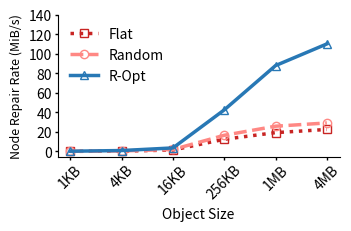
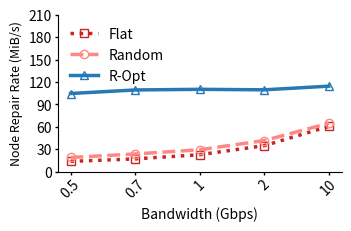
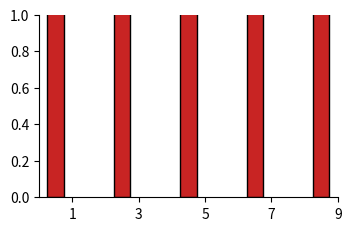

These charts were generated, in order, by the following Python code: (Note: this script raises an exception after producing the figures.)
import matplotlib.pyplot as plt
import numpy as np


def mult_list(y1, n, k):
    y2 = []
    for item in y1:
        y2.append((item * k) / n)
    return y2


def time_to_MiBs(y1, size_MB, k):
    true_size = size_MB / k
    y2 = []
    for item in y1:
        y2.append((true_size * 64) / item)
    return y2


# def draw(x,y1,y2,y3,xlabel,ylabel,yticks,name):
#     fig,ax=plt.subplots(figsize=(1.7*2,1.3*2), dpi=300,constrained_layout=True)
#     #设置自变量的范围和个数

#     #画图
#     ax.plot(x,y1, label='Flat', linestyle=':', marker='s',  markersize='3.2',markerfacecolor="none",color="#C82423")
#     ax.plot(x,y2, label='Random', linestyle='--', marker='o', markersize='3',markerfacecolor="none",color="#FF8884")
#     ax.plot(x,y3, label='R-Opt', linestyle='-', marker='^', markersize='3',markerfacecolor="none",color="#2878B5")
#     #设置坐标轴
#     #ax.set_xlim(0, 9.5)
#     #ax.set_ylim(0, 1.4)
#     ax.set_yticks(yticks)
#     ax.set_xlabel(xlabel, fontsize=5,labelpad = 2)
#     ax.set_ylabel(ylabel, fontsize=5,labelpad = 2)
#     #设置刻度
#     ax.tick_params(axis='x', labelsize=5,rotation=45,pad=1,which='major',width=0.5,length=1)
#     ax.tick_params(axis='y', labelsize=5,pad = 1,which='major',width=0.5,length=1)
#     #显示网格
#     #ax.grid(True, linestyle='-.')
#     #ax.yaxis.grid(True, linestyle='-.')
#     #添加图例
#     legend = ax.legend(loc='best',frameon=False,fontsize = 4)


#     plt.show()
#     fig.savefig(name)
def draw(x, y1, y2, y3, xlabel, ylabel, yticks, name):
    fig, ax = plt.subplots(figsize=(1.7 * 2, 1.1 * 2), dpi=300, constrained_layout=True)
    #设置自变量的范围和个数
    plt.figure(dpi=300,figsize=(24,8))
    ax.spines['right'].set_visible(False)
    ax.spines['top'].set_visible(False)
    #画图
    #009db2 - 024b51 - 0780cf
    #  #C82423   #FF8884  #2878B5
    ax.plot(x, y1, label='Flat', linestyle=':', marker='s', markersize='6.4', markerfacecolor="none", color="#C82423", linewidth=2.5)
    ax.plot(x, y2, label='Random', linestyle='--', marker='o', markersize='6', markerfacecolor="none", color="#FF8884", linewidth=2.5)
    ax.plot(x, y3, label='R-Opt', linestyle='-', marker='^', markersize='6', markerfacecolor="none", color="#2878B5", linewidth=2.5)
    #设置坐标轴
    #ax.set_xlim(0, 9.5)
    #ax.set_ylim(0, 1.4)
    ax.set_yticks(yticks)
    ax.set_xlabel(xlabel, fontsize=10, labelpad=4)
    ax.set_ylabel(ylabel, fontsize=9, labelpad=4)
    #设置刻度
    ax.tick_params(axis='x', labelsize=10, rotation=45, pad=2, which='major', width=1, length=2)
    ax.tick_params(axis='y', labelsize=10, pad=2, which='major', width=1, length=2)
    #显示网格
    #ax.grid(True, linestyle='-.')
    #ax.yaxis.grid(True, linestyle='-.')
    #添加图例
    legend = ax.legend(loc='best', frameon=False, fontsize=10)

    plt.show()
    fig.savefig(name)


# def draw_bar(x,y1,y2,y3,xlabel,ylabel,yticks,name,yerr1,yerr2,yerr3):
#     fig,ax=plt.subplots(figsize=(1.7,1.1), dpi=300,constrained_layout=True)
#     #设置自变量的范围和个数
#     index = np.array([1,3,5])#np.arange(1,len(x)+1,0.7)
#     print(index)
#     bar_width = 1
#     #画图
#     ax.set_xticks(index)
#     error_attri={"elinewidth":1,"ecolor":"black","capsize":1.5}
#     ax.bar(index-bar_width/2,y1,bar_width/2, label='Flat',yerr=yerr1,error_kw=error_attri,color="#C82423",edgecolor="black")
#     ax.bar(index,y2, bar_width/2,label='Random',yerr=yerr2,error_kw=error_attri,color="#FF8884",edgecolor="black")
#     ax.bar(index+bar_width/2,y3,bar_width/2, label='R-Opt',yerr=yerr3,error_kw=error_attri,color="#2878B5",edgecolor="black")
#     #设置坐标轴
#     #ax.set_xlim(0, 9.5)
#     #ax.set_ylim(0, 1.4)
#     ax.set_yticks(yticks)
#     ax.set_xticklabels(x)
#     ax.set_xlabel(xlabel, fontsize=5,labelpad=2)
#     ax.set_ylabel(ylabel, fontsize=5,labelpad=2)
#     #设置刻度
#     ax.tick_params(axis='x', labelsize=5,pad=1,which='major',width=0.5,length=1)
#     ax.tick_params(axis='y', labelsize=5,pad = 1,which='major',width=0.5,length=1)
#     #显示网格
#     #ax.grid(True, linestyle='-.')
#     #ax.yaxis.grid(True, linestyle='-.')
#     #添加图例
#     legend = ax.legend(loc='best',frameon=False,fontsize = 4)

#     plt.show()
#     fig.savefig(name)


def draw_bar(x, y1, y2, y3, xlabel, ylabel, yticks, name, yerr1, yerr2, yerr3):
    fig, ax = plt.subplots(figsize=(1.7 * 2, 1.1 * 2), dpi=300, constrained_layout=True)
    ax.spines['right'].set_visible(False)
    ax.spines['top'].set_visible(False)
    #设置自变量的范围和个数
    index = np.array([1, 3, 5, 7, 9])  #np.arange(1,len(x)+1,0.7)
    print(index)
    bar_width = 1
    #画图
    ax.set_xticks(index)
    #009db2 - 024b51 - 0780cf
    #  #C82423   #FF8884  #2878B5
    error_attri = {"elinewidth": 1, "ecolor": "black", "capsize": 1.5}
    ax.bar(index - bar_width / 2, y1, bar_width / 2, label='Flat', yerr=yerr1, error_kw=error_attri, color="#C82423", edgecolor="black")
    ax.bar(index, y2, bar_width / 2, label='Random', yerr=yerr2, error_kw=error_attri, color="#FF8884", edgecolor="black")
    ax.bar(index + bar_width / 2, y3, bar_width / 2, label='R-Opt', yerr=yerr3, error_kw=error_attri, color="#2878B5", edgecolor="black")
    #设置坐标轴
    #ax.set_xlim(0, 9.5)
    #ax.set_ylim(0, 1.4)
    ax.set_yticks(yticks)
    ax.set_xticklabels(x)
    ax.set_xlabel(xlabel, fontsize=10, labelpad=4)
    ax.set_ylabel(ylabel, fontsize=8, labelpad=4)
    #设置刻度
    ax.tick_params(rotation=45, axis='x', labelsize=10, pad=1, which='major', width=1, length=1.5)
    ax.tick_params(axis='y', labelsize=10, pad=1, which='major', width=1, length=1.5)
    #显示网格
    #ax.grid(True, linestyle='-.')
    #ax.yaxis.grid(True, linestyle='-.')
    #添加图例
    legend = ax.legend(loc='best', frameon=False, fontsize=9)

    plt.show()
    fig.savefig(name)


def draw_DRC_diff_bandwidth():
    x = ["0.5", "0.7", "1", "2", "10"]
    y1 = [11013, 20481, 29778, 39364, 48503]
    y1.reverse()
    y2 = [8573, 11450, 14221, 17993, 22906]
    y2.reverse()
    y3 = [6103, 6826, 6873, 6912, 7051]
    y3.reverse()
    #assert y1.shape[0]==y2.shape[0], '两个因变量个数不相等！'
    xlabel = 'Bandwidth (Gbps)'
    ylabel = 'Degraded Read Time (us)'
    name = 'DRC_diff_bandwidth_4M.pdf'
    yticks = [0, 10000, 20000, 30000, 40000, 50000]
    for i in range(len(x)):
        print(x[i])
        print("Flat", (y1[i] - y3[i]) / y1[i])
        print("Random", (y2[i] - y3[i]) / y2[i])
    draw(x, y1, y2, y3, xlabel, ylabel, yticks, name)


def draw_1block_NRC_diff_bandwidth():
    x = ["0.5", "0.7", "1", "2", "10"]
    y1 = [22151, 40813, 65818, 78728, 98651]
    y1.reverse()
    y2 = [22002, 35643, 51718, 64026, 77904]
    y2.reverse()
    y3 = [12877, 13338, 12278, 13906, 14318]
    y3.reverse()
    #assert y1.shape[0]==y2.shape[0], '两个因变量个数不相等！'
    xlabel = 'Bandwidth (Gbps)'
    ylabel = 'Node Repair Cost (us)'
    name = 'NRC_diff_bandwidth.pdf'
    yticks = [20000, 40000, 60000, 80000, 100000]
    for i in range(len(x)):
        print(x[i])
        print("Flat", (y1[i] - y3[i]) / y1[i])
        print("Random", (y2[i] - y3[i]) / y2[i])
    draw(x, y1, y2, y3, xlabel, ylabel, yticks, name)


def draw_64blocks_NRC_diff_bandwidth_1M():
    x = ["0.5", "0.7", "1", "2", "10"]
    y1 = [0.575073, 0.789185, 1.105053, 1.385028, 1.689053]
    y1.reverse()
    y2 = [0.504670, 0.673898, 0.824261, 1.183238, 1.419028]
    y2.reverse()
    y3 = [0.244530, 0.243649, 0.242420, 0.247230, 0.252838]
    y3.reverse()
    y1 = mult_list(y1, 12, 6)
    y2 = mult_list(y2, 12, 6)
    y3 = mult_list(y3, 12, 6)
    y1 = time_to_MiBs(y1, 1, 6)
    y2 = time_to_MiBs(y2, 1, 6)
    y3 = time_to_MiBs(y3, 1, 6)
    #assert y1.shape[0]==y2.shape[0], '两个因变量个数不相等！'
    xlabel = 'Bandwidth (Gbps)'
    ylabel = 'Node Repair Rate (MiB/s)'  #Node Repair Cost (s)'
    name = 'NRC_diff_bandwidth_1M.pdf'
    #yticks = [0.2,0.4,0.6,0.8,1]
    yticks = [0, 30, 60, 90, 120, 150, 180]
    for i in range(len(x)):
        print(x[i])
        print("Flat", y3[i] / y1[i])
        print("Random", y3[i] / y2[i])
    draw(x, y1, y2, y3, xlabel, ylabel, yticks, name)


def draw_64blocks_NRC_diff_bandwidth_4M():
    x = ["0.5", "0.7", "1", "2", "10"]
    y1 = [1.411070, 2.462203, 3.784595, 5.032706, 6.265415]
    y1.reverse()
    #y2 = [1.319308,2.243632,2.920577,4.244291,5.194672]
    y2 = [1.319308, 2.056638, 2.920577, 3.624811, 4.530040]
    y2.reverse()
    y3 = [0.745904, 0.779247, 0.774496, 0.780601, 0.816040]
    y3.reverse()
    #assert y1.shape[0]==y2.shape[0], '两个因变量个数不相等！'
    y1 = mult_list(y1, 12, 6)
    y2 = mult_list(y2, 12, 6)
    y3 = mult_list(y3, 12, 6)
    y1 = time_to_MiBs(y1, 4, 6)
    y2 = time_to_MiBs(y2, 4, 6)
    y3 = time_to_MiBs(y3, 4, 6)
    xlabel = 'Bandwidth (Gbps)'
    ylabel = 'Node Repair Rate (MiB/s)'  #Node Repair Cost (s)'
    name = 'NRC_diff_bandwidth_4M.pdf'
    yticks = [0, 30, 60, 90, 120, 150, 180, 210]
    for i in range(len(x)):
        print(x[i])
        print("Flat", y3[i] / y1[i])
        print("Random", y3[i] / y2[i])
    draw(x, y1, y2, y3, xlabel, ylabel, yticks, name)


def draw_DRC_diff_Parameter_1MB():
    x = ["(8,3,3)", "(12,6,3)", "(15,10,5)", "(18,12,5)", "(24,15,5)"]
    y1 = [11795, 8657, 8437, 8085, 7249]
    y2 = [7263, 4721, 4644, 5447, 3892]
    y3 = [3274, 2193, 3134, 3171, 1211]
    #assert y1.shape[0]==y2.shape[0], '两个因变量个数不相等！'
    xlabel = 'Coding Parameter'
    ylabel = 'Degraded Read Time (us)'
    name = 'DRC_diff_Parameter_1MB.pdf'
    yticks = [0, 2500, 5000, 7500, 10000, 12500, 15000, 17500]
    yerr1 = [[12094-11795,8840-8657,8725-8437,8403-8085,7504-7249],\
            [11795-11073,8657-8475,8437-8149,8085-7933,7249-7101]]
    yerr2 = [[7593-7263,4778-4721,4794-4644,5807-5447,3967-3892],\
            [7263-7009,4721-4674,4644-4268,5447-5123,3892-3793 ]]
    yerr3 = [[3394-3274,2295-2193,3319-3134,3234-3171,1302-1211],\
            [3274-3001,2193-2061,3134-2902,3171-3095,1211-1194]]
    sum1 = 0
    sum2 = 0
    sum3 = 0
    for i in range(len(x)):
        print(x[i])
        print("Flat", (y1[i] - y3[i]) / y1[i])
        print("Random", (y2[i] - y3[i]) / y2[i])
    draw_bar(x, y1, y2, y3, xlabel, ylabel, yticks, name, yerr1, yerr2, yerr3)


def draw_1block_NRC_diff_Parameter_1MB():
    x = ["(8,3,3)", "(12,6,3)", "(15,10,5)", "(18,12,5)", "(24,15,5)"]
    y1 = [23353, 17467, 11740]
    y2 = [16054, 14865, 6603]
    y3 = [5779, 4686, 4403]
    y1[0], y1[1], y1[2], y1[3], y1[4] = (y1[0] * 3) / 8, (y1[1] * 6) / 12, (y1[2] * 10) / 15, (y1[3] * 12) / 18, (y1[4] * 15) / 24
    y2[0], y2[1], y2[2], y2[3], y2[4] = (y2[0] * 3) / 8, (y2[1] * 6) / 12, (y2[2] * 10) / 15, (y2[3] * 12) / 18, (y2[4] * 15) / 24
    y3[0], y3[1], y3[2], y3[3], y3[4] = (y3[0] * 3) / 8, (y3[1] * 6) / 12, (y3[2] * 10) / 15, (y3[3] * 12) / 18, (y3[4] * 15) / 24
    #assert y1.shape[0]==y2.shape[0], '两个因变量个数不相等！'
    xlabel = 'Coding Parameter'
    ylabel = 'Node Repair Cost (us)'
    name = 'NRC_diff_Parameter_1MB.pdf'
    yticks = [5000, 10000, 15000, 20000, 25000]
    yerr1 = [[23353-22769,17467-16655,11740-10269],\
            [25059-23353,19004-17467,12789-11740]]
    yerr2 = [[16054-15171,14865-13881,6603-6419],\
            [18109-16054,16623-14865,6753-6603]]
    yerr3 = [[5779-5219,4686-4177,4403-4089],\
            [6004-5779,6150-4686,4683-4403]]
    for i in range(len(x)):
        print(x[i])
        print("Flat", (y1[i] - y3[i]) / y1[i])
        print("Random", (y2[i] - y3[i]) / y2[i])

    draw_bar(x, y1, y2, y3, xlabel, ylabel, yticks, name, yerr1, yerr2, yerr3)


def draw_64blocks_NRC_diff_Parameter_1MB():
    x = ["(8,3,3)", "(12,6,3)", "(15,10,5)", "(18,12,5)", "(24,15,5)"]
    y1 = [1.530155, 1.105053, 0.805892, 0.788984, 0.751027]
    y2 = [0.966644, 0.824261, 0.460064, 0.510249, 0.339853]
    y3 = [0.341029, 0.242420, 0.337872, 0.327082, 0.126371]
    y1[0], y1[1], y1[2], y1[3], y1[4] = (y1[0] * 3) / 8, (y1[1] * 6) / 12, (y1[2] * 10) / 15, (y1[3] * 12) / 18, (y1[4] * 15) / 24
    y2[0], y2[1], y2[2], y2[3], y2[4] = (y2[0] * 3) / 8, (y2[1] * 6) / 12, (y2[2] * 10) / 15, (y2[3] * 12) / 18, (y2[4] * 15) / 24
    y3[0], y3[1], y3[2], y3[3], y3[4] = (y3[0] * 3) / 8, (y3[1] * 6) / 12, (y3[2] * 10) / 15, (y3[3] * 12) / 18, (y3[4] * 15) / 24
    print(y1, y2, y3)
    y1[0], y1[1], y1[2], y1[3], y1[4] = (1 * 64) / (y1[0] * 3), (1 * 64) / (y1[1] * 6), (1 * 64) / (y1[2] * 10), (1 * 64) / (y1[3] * 12), (1 * 64) / (y1[4] * 15)
    y2[0], y2[1], y2[2], y2[3], y2[4] = (1 * 64) / (y2[0] * 3), (1 * 64) / (y2[1] * 6), (1 * 64) / (y2[2] * 10), (1 * 64) / (y2[3] * 12), (1 * 64) / (y2[4] * 15)
    y3[0], y3[1], y3[2], y3[3], y3[4] = (1 * 64) / (y3[0] * 3), (1 * 64) / (y3[1] * 6), (1 * 64) / (y3[2] * 10), (1 * 64) / (y3[3] * 12), (1 * 64) / (y3[4] * 15)
    #assert y1.shape[0]==y2.shape[0], '两个因变量个数不相等！'
    xlabel = 'Coding Parameter'
    ylabel = 'Node Repair Rate (MiB/s)'  #Node Repair Cost (s)'
    name = 'NRC_diff_Parameter_1MB.pdf'
    print(y1, y2, y3)
    yticks = [0, 40, 80, 120, 160, 200, 240]

    yerr1 = [[(1*64*8)/(1.530155*3*3)-(1*64*8)/(1.515182*3*3), (1*64*12)/(1.105053*6*6)-(1*64*12)/(1.100065*6*6), (1*64*15)/(0.805892*10*10)-(1*64*15)/(0.800367*10*10),  (1*18*64)/(0.788984*12*12)-(1*18*64)/(0.78082*12*12), (1*24*64)/(0.751027*15*15)-(1*24*64)/(0.735515*15*15)],\
            [(1*64*8)/(1.541491*3*3)-(1*64*8)/(1.530155*3*3), (1*64*12)/(1.129550*6*6)-(1*64*12)/(1.105053*6*6), (1*64*15)/(0.807234*10*10)-(1*64*15)/(0.805892*10*10),   (1*18*64)/(0.795515*12*12)-(1*18*64)/(0.788984*12*12), (1*24*64)/(0.761056*15*15)-(1*24*64)/(0.751027*15*15)]]
    yerr2 = [[(1*64*8)/(0.966644*3*3)-(1*64*8)/(0.947678*3*3), (1*64*12)/(0.824261*6*6)-(1*64*12)/(0.792793*6*6), (1*64*15)/(0.460064*10*10)-(1*64*15)/(0.454640*10*10),  (1*18*64)/(0.510249*12*12)-(1*18*64)/(0.507032*12*12), (1*24*64)/(0.339853*15*15)-(1*24*64)/(0.329260*15*15)],\
        [(1*64*8)/(0.999919*3*3)-(1*64*8)/(0.966644*3*3), (1*64*12)/(0.844320*6*6)-(1*64*12)/(0.824261*6*6), (1*64*15)/(0.487717*10*10)-(1*64*15)/(0.470064*10*10),       (1*18*64)/(0.513133*12*12)-(1*18*64)/(0.510249*12*12), (1*24*64)/(0.348884*15*15)-(1*24*64)/(0.339853*15*15)]]
    yerr3 = [[(1*64*8)/(0.341029*3*3)-(1*64*8)/(0.321817*3*3), (1*64*12)/(0.242420*6*6)-(1*64*12)/(0.231884*6*6), (1*64*15)/(0.307872*10*10)-(1*64*15)/(0.294297*10*10),  (1*18*64)/(0.327082*12*12)-(1*18*64)/(0.310901*12*12), (1*24*64)/(0.126371*15*15)-(1*24*64)/(0.120191*15*15)],\
            [(1*64*8)/(0.361474*3*3)-(1*64*8)/(0.341029*3*3), (1*64*12)/(0.253953*6*6)-(1*64*12)/(0.242420*6*6), (1*64*15)/(0.407709*10*10)-(1*64*15)/(0.397872*10*10),   (1*18*64)/(0.351632*12*12)-(1*18*64)/(0.337082*12*12), (1*24*64)/(0.129955*15*15)-(1*24*64)/(0.126371*15*15)]]
    # yerr1[0][0],yerr1[0][1],yerr1[0][2],yerr1[0][3],yerr1[0][4] = (yerr1[0][0]*3)/8,(yerr1[0][1]*6)/12,(yerr1[0][2]*10)/15,(yerr1[0][3]*12)/18,(yerr1[0][4]*15)/24
    # yerr1[1][0],yerr1[1][1],yerr1[1][2],yerr1[1][3],yerr1[1][4] = (yerr1[1][0]*3)/8,(yerr1[1][1]*6)/12,(yerr1[1][2]*10)/15,(yerr1[1][3]*12)/18,(yerr1[1][4]*15)/24

    # yerr2[0][0],yerr2[0][1],yerr2[0][2],yerr2[0][3],yerr2[0][4] = (yerr2[0][0]*3)/8,(yerr2[0][1]*6)/12,(yerr2[0][2]*10)/15,(yerr2[0][3]*12)/18,(yerr2[0][4]*15)/24
    # yerr2[1][0],yerr2[1][1],yerr2[1][2],yerr2[1][3],yerr2[1][4] = (yerr2[1][0]*3)/8,(yerr2[1][1]*6)/12,(yerr2[1][2]*10)/15,(yerr2[1][3]*12)/18,(yerr2[1][4]*15)/24

    # yerr3[0][0],yerr3[0][1],yerr3[0][2],yerr3[0][3],yerr3[0][4] = (yerr3[0][0]*3)/8,(yerr3[0][1]*6)/12,(yerr3[0][2]*10)/15,(yerr3[0][3]*12)/18,(yerr3[0][4]*15)/24
    # yerr3[1][0],yerr3[1][1],yerr3[1][2],yerr3[1][3],yerr3[1][4] = (yerr3[1][0]*3)/8,(yerr3[1][1]*6)/12,(yerr3[1][2]*10)/15,(yerr3[1][3]*12)/18,(yerr3[1][4]*15)/24

    # print(yerr1)
    # print(yerr2)
    # print(yerr3)

    # yerr1[0][0],yerr1[0][1],yerr1[0][2],yerr1[0][3],yerr1[0][4] = (1*64)/(yerr1[0][0]*3),(1*64)/(yerr1[0][1]*6),(1*64)/(yerr1[0][2]*10),(1*64)/(yerr1[0][3]*12),(1*64)/(yerr1[0][4]*15)
    # yerr1[1][0],yerr1[1][1],yerr1[1][2],yerr1[1][3],yerr1[1][4] = (1*64)/(yerr1[1][0]*3),(1*64)/(yerr1[1][1]*6),(1*64)/(yerr1[1][2]*10),(1*64)/(yerr1[1][3]*12),(1*64)/(yerr1[1][4]*15)

    # yerr2[0][0],yerr2[0][1],yerr2[0][2],yerr2[0][3],yerr2[0][4] = (1*64)/(yerr2[0][0]*3),(1*64)/(yerr2[0][1]*6),(1*64)/(yerr2[0][2]*10),(1*64)/(yerr2[0][3]*12),(1*64)/(yerr2[0][4]*15)
    # yerr2[1][0],yerr2[1][1],yerr2[1][2],yerr2[1][3],yerr2[1][4] = (1*64)/(yerr2[1][0]*3),(1*64)/(yerr2[1][1]*6),(1*64)/(yerr2[1][2]*10),(1*64)/(yerr2[1][3]*12),(1*64)/(yerr2[1][4]*15)

    # yerr3[0][0],yerr3[0][1],yerr3[0][2],yerr3[0][3],yerr3[0][4] = (1*64)/(yerr3[0][0]*3),(1*64)/(yerr3[0][1]*6),(1*64)/(yerr3[0][2]*10),(1*64)/(yerr3[0][3]*12),(1*64)/(yerr3[0][4]*15)
    # yerr3[1][0],yerr3[1][1],yerr3[1][2],yerr3[1][3],yerr3[1][4] = (1*64)/(yerr3[1][0]*3),(1*64)/(yerr3[1][1]*6),(1*64)/(yerr3[1][2]*10),(1*64)/(yerr3[1][3]*12),(1*64)/(yerr3[1][4]*15)
    # print(yerr1)
    # print(yerr2)
    # print(yerr3)
    # y1 = mult_list(y1,12,6)
    # y2 = mult_list(y2,12,6)
    # y3 = mult_list(y3,12,6)
    for i in range(len(x)):
        print(x[i])
        print("Flat", y3[i] / y1[i])
        print("Random", y3[i] / y2[i])

    draw_bar(x, y1, y2, y3, xlabel, ylabel, yticks, name, yerr1, yerr2, yerr3)


def draw_draw_1blocks_DRC_diff_Parameter_4MB():
    x = ["(8,3,3)", "(12,6,3)", "(15,10,5)", "(18,12,5)", "(24,15,5)"]
    y1 = [44179, 29778, 29908, 28001, 26984]
    y2 = [22991, 14221, 17292, 19945, 8450]
    y3 = [11065, 6873, 8020, 10295, 3714]
    #assert y1.shape[0]==y2.shape[0], '两个因变量个数不相等！'
    xlabel = 'Coding Parameter'
    ylabel = 'Degraded Read Time (us)'
    name = 'DRC_diff_Parameter_4MB.pdf'
    yticks = [0, 10000, 20000, 30000, 40000, 50000, 60000]
    yerr1 = [[44179-41007,29778-27334,29908-27112,28001-27011,26984-24887],\
            [46215-44179,31040-29778,29908-28745,29033-28001,28584-26984]]
    yerr2 = [[22991-21728,14221-14054,17292-14710,19945-18002,8450-7935],\
            [24097-22991,14328-14221,19919-17292,21123-19945,8963-8450]]

    yerr3 = [[11065-10589,6873-6179,8020-7070,10295-9939,3714-3632],\
            [11199-11065,8355-6873,9904-8020,10651-10295,3902-3714]]
    for i in range(len(x)):
        print(x[i])
        print("Flat", (y1[i] - y3[i]) / y1[i])
        print("Random", (y2[i] - y3[i]) / y2[i])
    draw_bar(x, y1, y2, y3, xlabel, ylabel, yticks, name, yerr1, yerr2, yerr3)


def draw_draw_1blocks_NRC_diff_Parameter_4MB():
    x = ["(8,3,3)", "(12,6,3)", "(15,10,5)", "(18,12,5)", "(24,15,5)"]
    y1 = [88116, 65818, 40766]
    y2 = [55389, 51718, 20616]
    y3 = [20647, 12278, 11230]
    #assert y1.shape[0]==y2.shape[0], '两个因变量个数不相等！'
    xlabel = 'Coding Parameter'
    ylabel = 'Node Repair Cost (us)'
    name = 'NRC_diff_Parameter_4MB.pdf'
    yticks = [20000, 40000, 60000, 80000, 100000]
    yerr1 = [[88116-82992,65818-60288,40766-39167],\
            [90890-88116,70892-65818,45019-40766]]
    yerr2 = [[55389-53277,51718-50048,20616-19713],\
            [58910-55389,54161-51718,23196-20616]]
    yerr3 = [[20647-19497,12278-11527,11230-10291],\
            [23971-20647,15584-12278,13350-11230]]
    for i in range(len(x)):
        print(x[i])
        print("Flat", (y1[i] - y3[i]) / y1[i])
        print("Random", (y2[i] - y3[i]) / y2[i])
    draw_bar(x, y1, y2, y3, xlabel, ylabel, yticks, name, yerr1, yerr2, yerr3)


def draw_64blocks_NRC_diff_Parameter_4MB():
    x = ["(8,3,3)", "(12,6,3)", "(15,10,5)", "(18,12,5)", "(24,15,5)"]
    y1 = [5.610397, 3.784595, 2.663662, 2.543211, 2.382081]
    y2 = [3.475751, 2.920577, 1.426934, 1.895024, 0.914806]
    y3 = [1.080300, 0.774496, 0.947704, 1.072348, 0.375345]
    y1[0], y1[1], y1[2], y1[3], y1[4] = (y1[0] * 3) / 8, (y1[1] * 6) / 12, (y1[2] * 10) / 15, (y1[3] * 12) / 18, (y1[4] * 15) / 24
    y2[0], y2[1], y2[2], y2[3], y2[4] = (y2[0] * 3) / 8, (y2[1] * 6) / 12, (y2[2] * 10) / 15, (y2[3] * 12) / 18, (y2[4] * 15) / 24
    y3[0], y3[1], y3[2], y3[3], y3[4] = (y3[0] * 3) / 8, (y3[1] * 6) / 12, (y3[2] * 10) / 15, (y3[3] * 12) / 18, (y3[4] * 15) / 24
    y1[0], y1[1], y1[2], y1[3], y1[4] = (4 * 64) / (y1[0] * 3), (4 * 64) / (y1[1] * 6), (4 * 64) / (y1[2] * 10), (4 * 64) / (y1[3] * 12), (4 * 64) / (y1[4] * 15)
    y2[0], y2[1], y2[2], y2[3], y2[4] = (4 * 64) / (y2[0] * 3), (4 * 64) / (y2[1] * 6), (4 * 64) / (y2[2] * 10), (4 * 64) / (y2[3] * 12), (4 * 64) / (y2[4] * 15)
    y3[0], y3[1], y3[2], y3[3], y3[4] = (4 * 64) / (y3[0] * 3), (4 * 64) / (y3[1] * 6), (4 * 64) / (y3[2] * 10), (4 * 64) / (y3[3] * 12), (4 * 64) / (y3[4] * 15)
    #assert y1.shape[0]==y2.shape[0], '两个因变量个数不相等！'
    xlabel = 'Coding Parameter'
    ylabel = 'Node Repair Rate (MiB/s)'  #Node Repair Cost (s)'
    name = 'NRC_diff_Parameter_4MB.pdf'
    yticks = [0, 40, 80, 120, 160, 200, 240, 280]
    yerr1 = [[(4*64*8)/(5.610397*3*3)-(4*64*8)/(5.547993*3*3),  (4*64*12)/(3.7845958*6*6)-(4*64*12)/(3.714837*6*6),  (4*64*15)/(2.663662*10*10)-(4*64*15)/(2.609742*10*10),   (4*64*18)/(2.543211*12*12)-(4*64*18)/(2.489419*12*12),  (4*64*24)/(2.382081*15*15)-(4*64*24)/(2.313187*15*15),],\
            [(4*64*8)/(5.771332*3*3)-(4*64*8)/(5.610397*3*3),   (4*64*12)/(3.873669*6*6)-(4*64*12)/(3.784595*6*6),   (4*64*15)/(2.735906*10*10)-(4*64*15)/(2.663662*10*10),   (4*64*18)/(2.593051*12*12)-(4*64*18)/(2.543211*12*12),  (4*64*24)/(2.475105*15*15)-(4*64*24)/(2.382081*15*15),]]
    yerr2 = [[(4*64*8)/(3.475751*3*3)-(4*64*8)/(3.391519*3*3),  (4*64*12)/(2.920577*6*6)-(4*64*12)/(2.895699*6*6),   (4*64*15)/(1.426934*10*10)-(4*64*15)/(1.404525*10*10),   (4*64*18)/(1.895024*12*12)-(4*64*18)/(1.859207*12*12),  (4*64*24)/(0.914806*15*15)-(4*64*24)/(0.850277*15*15)],\
            [(4*64*8)/(3.558689*3*3)-(4*64*8)/(3.475751*3*3),   (4*64*12)/(2.945822*6*6)-(4*64*12)/(2.920577*6*6),   (4*64*15)/(1.503417*10*10)-(4*64*15)/(1.426934*10*10),   (4*64*18)/(1.916368*12*12)-(4*64*18)/(1.895024*12*12),  (4*64*24)/(0.952451*15*15)-(4*64*24)/(0.914806*15*15)] ]
    yerr3 = [[(4*64*8)/(1.080300*3*3)-(4*64*8)/(1.041069*3*3),  (4*64*12)/(0.774496*6*6)-(4*64*12)/(0.752889*6*6),   (4*64*15)/(0.947704*10*10)-(4*64*15)/(0.931452*10*10),   (4*64*18)/(1.072348*12*12)-(4*64*18)/(1.054289*12*12),  (4*64*24)/(0.375345*15*15)-(4*64*24)/(0.368995*15*15)],\
            [(4*64*8)/(1.150704*3*3)-(4*64*8)/(1.080300*3*3),   (4*64*12)/(0.795514*6*6)-(4*64*12)/(0.774496*6*6),   (4*64*15)/(0.985113*10*10)-(4*64*15)/(0.947704*10*10),   (4*64*18)/(1.098734*12*12)-(4*64*18)/(1.072348*12*12),  (4*64*24)/(0.382673*15*15)-(4*64*24)/(0.375345*15*15)]]
    # yerr1[0][0],yerr1[0][1],yerr1[0][2],yerr1[0][3],yerr1[0][4] = (yerr1[0][0]*3)/8,(yerr1[0][1]*6)/12,(yerr1[0][2]*10)/15,(yerr1[0][3]*12)/18,(yerr1[0][4]*15)/24
    # yerr1[1][0],yerr1[1][1],yerr1[1][2],yerr1[1][3],yerr1[1][4] = (yerr1[1][0]*3)/8,(yerr1[1][1]*6)/12,(yerr1[1][2]*10)/15,(yerr1[1][3]*12)/18,(yerr1[1][4]*15)/24

    # yerr2[0][0],yerr2[0][1],yerr2[0][2],yerr2[0][3],yerr2[0][4] = (yerr2[0][0]*3)/8,(yerr2[0][1]*6)/12,(yerr2[0][2]*10)/15,(yerr2[0][3]*12)/18,(yerr2[0][4]*15)/24
    # yerr2[1][0],yerr2[1][1],yerr2[1][2],yerr2[1][3],yerr2[1][4] = (yerr2[1][0]*3)/8,(yerr2[1][1]*6)/12,(yerr2[1][2]*10)/15,(yerr2[1][3]*12)/18,(yerr2[1][4]*15)/24

    # yerr3[0][0],yerr3[0][1],yerr3[0][2],yerr3[0][3],yerr3[0][4] = (yerr3[0][0]*3)/8,(yerr3[0][1]*6)/12,(yerr3[0][2]*10)/15,(yerr3[0][3]*12)/18,(yerr3[0][4]*15)/24
    # yerr3[1][0],yerr3[1][1],yerr3[1][2],yerr3[1][3],yerr3[1][4] = (yerr3[1][0]*3)/8,(yerr3[1][1]*6)/12,(yerr3[1][2]*10)/15,(yerr3[1][3]*12)/18,(yerr3[1][4]*15)/24

    # yerr1[0][0],yerr1[0][1],yerr1[0][2],yerr1[0][3],yerr1[0][4] = (4*64)/(yerr1[0][0]*3),(4*64)/(yerr1[0][1]*6),(4*64)/(yerr1[0][2]*10),(4*64)/(yerr1[0][3]*12),(4*64)/(yerr1[0][4]*15)
    # yerr1[1][0],yerr1[1][1],yerr1[1][2],yerr1[1][3],yerr1[1][4] = (4*64)/(yerr1[1][0]*3),(4*64)/(yerr1[1][1]*6),(4*64)/(yerr1[1][2]*10),(4*64)/(yerr1[1][3]*12),(4*64)/(yerr1[1][4]*15)

    # yerr2[0][0],yerr2[0][1],yerr2[0][2],yerr2[0][3],yerr2[0][4] = (4*64)/(yerr2[0][0]*3),(4*64)/(yerr2[0][1]*6),(4*64)/(yerr2[0][2]*10),(4*64)/(yerr2[0][3]*12),(4*64)/(yerr2[0][4]*15)
    # yerr2[1][0],yerr2[1][1],yerr2[1][2],yerr2[1][3],yerr2[1][4] = (4*64)/(yerr2[1][0]*3),(4*64)/(yerr2[1][1]*6),(4*64)/(yerr2[1][2]*10),(4*64)/(yerr2[1][3]*12),(4*64)/(yerr2[1][4]*15)

    # yerr3[0][0],yerr3[0][1],yerr3[0][2],yerr3[0][3],yerr3[0][4] = (4*64)/(yerr3[0][0]*3),(4*64)/(yerr3[0][1]*6),(4*64)/(yerr3[0][2]*10),(4*64)/(yerr3[0][3]*12),(4*64)/(yerr3[0][4]*15)
    # yerr3[1][0],yerr3[1][1],yerr3[1][2],yerr3[1][3],yerr3[1][4] = (4*64)/(yerr3[1][0]*3),(4*64)/(yerr3[1][1]*6),(4*64)/(yerr3[1][2]*10),(4*64)/(yerr3[1][3]*12),(4*64)/(yerr3[1][4]*15)
    for i in range(len(x)):
        print(x[i])
        print("Flat", y3[i] / y1[i])
        print("Random", y3[i] / y2[i])
    draw_bar(x, y1, y2, y3, xlabel, ylabel, yticks, name, yerr1, yerr2, yerr3)


def draw_DRC_diff_object_size():
    x = ["1KB", "4KB", "16KB", "256KB", "1MB", "4MB"]
    y1 = [1397, 1443, 1675, 3261, 8657, 29778]
    y2 = [771, 888, 944, 2038, 4721, 14221]
    y3 = [486, 477, 523, 868, 2193, 6873]
    #assert y1.shape[0]==y2.shape[0], '两个因变量个数不相等！'
    xlabel = 'Object Size'
    ylabel = 'Degraded Read Time (us)'
    yticks = [0, 5000, 10000, 15000, 20000, 25000, 30000, 35000]
    name = 'DRC_diff_object_size.pdf'
    sum1 = 0
    sum2 = 0
    sum3 = 0
    for i in range(len(y1)):
        print(x[i])
        print("Flat")
        print((y1[i] - y3[i]) / y1[i])
        print("Random")
        print((y2[i] - y3[i]) / y2[i])
    # for item in y1:
    #     sum1 = sum1 + item
    # for item in y2:
    #     sum2 = sum2 + item
    # for item in y3:
    #     sum3 = sum3 + item
    # print(ylabel)
    # print("Flat")
    # print((sum1-sum3)/sum1)
    # print("Random")
    # print((sum2-sum3)/sum2)
    draw(x, y1, y2, y3, xlabel, ylabel, yticks, name)


def draw_1block_NRC_diff_object_size():
    x = ["1KB", "4KB", "16KB", "256KB", "1MB", "4MB"]
    y1 = [2822, 2905, 3257, 6492, 17467, 65818]
    y2 = [2562, 2348, 2637, 5561, 14865, 51718]
    y3 = [906, 918, 1020, 1612, 4686, 12278]
    #assert y1.shape[0]==y2.shape[0], '两个因变量个数不相等！'
    xlabel = 'Object Size'
    ylabel = 'Node Repair Cost (us)'
    name = 'NRC_diff_object_size.pdf'
    yticks = [10000, 20000, 30000, 40000, 50000, 60000, 70000]
    sum1 = 0
    sum2 = 0
    sum3 = 0
    for item in y1:
        sum1 = sum1 + item
    for item in y2:
        sum2 = sum2 + item
    for item in y3:
        sum3 = sum3 + item
    print(ylabel)
    print("Flat")
    print((sum1 - sum3) / sum1)
    print("Random")
    print((sum2 - sum3) / sum2)
    draw(x, y1, y2, y3, xlabel, ylabel, yticks, name)


def draw_64blocks_NRC_diff_object_size():
    x = ["1KB", "4KB", "16KB", "256KB", "1MB", "4MB"]
    y1 = [0.197268, 0.226847, 0.226847, 0.426290, 1.105053, 3.784595]
    y2 = [0.131399, 0.145351, 0.165066, 0.321367, 0.824261, 2.920577]
    y3 = [0.080147, 0.088120, 0.091774, 0.125175, 0.242420, 0.774496]
    y1 = mult_list(y1, 12, 6)
    y2 = mult_list(y2, 12, 6)
    y3 = mult_list(y3, 12, 6)
    y1[0], y1[1], y1[2], y1[3], y1[4], y1[5] = (1 / 1024) * 64 / (y1[0] * 6), (4 / 1024) * 64 / (y1[1] * 6), (16 / 1024) * 64 / (y1[2] * 6), (256 / 1024) * 64 / (y1[3] * 6), (1 * 64) / (y1[4] * 6), (4 * 64) / (y1[5] * 6)
    y2[0], y2[1], y2[2], y2[3], y2[4], y2[5] = (1 / 1024) * 64 / (y2[0] * 6), (4 / 1024) * 64 / (y2[1] * 6), (16 / 1024) * 64 / (y2[2] * 6), (256 / 1024) * 64 / (y2[3] * 6), (1 * 64) / (y2[4] * 6), (4 * 64) / (y2[5] * 6)
    y3[0], y3[1], y3[2], y3[3], y3[4], y3[5] = (1 / 1024) * 64 / (y3[0] * 6), (4 / 1024) * 64 / (y3[1] * 6), (16 / 1024) * 64 / (y3[2] * 6), (256 / 1024) * 64 / (y3[3] * 6), (1 * 64) / (y3[4] * 6), (4 * 64) / (y3[5] * 6)
    #assert y1.shape[0]==y2.shape[0], '两个因变量个数不相等！'
    xlabel = 'Object Size'
    ylabel = 'Node Repair Rate (MiB/s)'  #Node Repair Cost (s)'
    name = 'NRC_diff_object_size.pdf'
    #yticks = [0.4,0.8,1.2,1.6,2]#[1,2,3,4,5]#
    yticks = [0, 20, 40, 60, 80, 100, 120, 140]
    # sum1=0
    # sum2=0
    # sum3=0
    print(y1, y2, y3)
    for i in range(len(y1)):
        print(x[i])
        print("Flat")
        print(y3[i] / y1[i])
        print("Random")
        print(y3[i] / y2[i])
        #if y2[i]<y1[i]:
        #print(y1[i],y2[i],y3[i])
    # for item in y1:
    #     sum1 = sum1 + item
    # for item in y2:
    #     sum2 = sum2 + item
    # for item in y3:
    #     sum3 = sum3 + item
    # print(ylabel)
    # print("Flat")
    # print((sum1-sum3)/sum1)
    # print("Random")
    # print((sum2-sum3)/sum2)
    # print(ylabel)
    # print("Flat")
    # print(sum3/sum1)
    # print("Random")
    # print(sum3/sum2)
    draw(x, y1, y2, y3, xlabel, ylabel, yticks, name)


def item_to_size_G(list_origin, size_of_one_block_M):
    y1 = []
    for item in list_origin:
        y1.append((item * size_of_one_block_M) / 1024)
    return y1


def draw_7(x, y1, y2, y3, y4, y5, y6, xlabel, ylabel, yticks, name):
    fig, ax = plt.subplots(figsize=(1.7 * 4, 1.1 * 2), dpi=300, constrained_layout=True)
    ax.spines['right'].set_visible(False)
    ax.spines['top'].set_visible(False)
    #设置自变量的范围和个数
    index = np.array([1, 3.5, 6, 8.5, 11, 13.5, 16])  #np.arange(1,len(x)+1,0.7)#[1,4,7,10,13,16,19]
    print(index)
    bar_width = 2
    #画图
    ax.set_xticks(index)
    #009db2 - 024b51 - 0780cf
    #  #C82423   #FF8884  #2878B5
    error_attri = {"elinewidth": 1, "ecolor": "black", "capsize": 1.5}
    ax.bar(index - 5 * bar_width / 12, y1, bar_width / 6, error_kw=error_attri, color="#C82423", edgecolor="black", label='Node0')
    ax.bar(index - bar_width / 4, y2, bar_width / 6, error_kw=error_attri, color="#FF8884", edgecolor="black", label='Node1')
    ax.bar(index - bar_width / 12, y3, bar_width / 6, error_kw=error_attri, color="#2878B5", edgecolor="black", label='Node2')
    ax.bar(index + bar_width / 12, y4, bar_width / 6, error_kw=error_attri, color="#F8AC8C", edgecolor="black", label='Node3')
    ax.bar(index + bar_width / 4, y5, bar_width / 6, error_kw=error_attri, color="#00adb5", edgecolor="black", label='Node4')
    ax.bar(index + 5 * bar_width / 12, y6, bar_width / 6, error_kw=error_attri, color="#fce38a", edgecolor="black", label='Node5')
    #设置坐标轴
    #ax.set_xlim(0, 9.5)
    #ax.set_ylim(0, 1.4)
    ax.set_yticks(yticks)
    ax.set_xticklabels(x)
    ax.set_xlabel(xlabel, fontsize=10, labelpad=4)
    ax.set_ylabel(ylabel, fontsize=8, labelpad=4)
    #设置刻度
    ax.tick_params(axis='x', labelsize=10, pad=1, which='major', width=1, length=1.5)  #rotation=45,
    ax.tick_params(axis='y', labelsize=10, pad=1, which='major', width=1, length=1.5)
    #显示网格
    #ax.grid(True, linestyle='-.')
    #ax.yaxis.grid(True, linestyle='-.')
    #添加图例
    legend = ax.legend(loc='best', frameon=False, fontsize=9, ncol=3, labelspacing=0.1, columnspacing=0.1, handletextpad=0.1)

    plt.show()
    fig.savefig(name)


def load_balance_draw():
    x = ["0", "1", "2", "3", "4", "5", "6"]
    yy1 = item_to_size_G([511, 528, 526, 538, 567, 557], 2.67)
    yy2 = item_to_size_G([601, 523, 533, 596, 562, 508], 2.67)
    yy3 = item_to_size_G([507, 545, 543, 599, 550, 504], 2.67)
    yy4 = item_to_size_G([537, 581, 597, 564, 535, 559], 2.67)
    yy5 = item_to_size_G([562, 517, 532, 530, 518, 543], 2.67)
    yy6 = item_to_size_G([554, 528, 493, 507, 508, 539], 2.67)
    yy7 = item_to_size_G([530, 532, 512, 499, 539, 521], 2.67)
    y1 = item_to_size_G([511, 601, 507, 537, 562, 554, 530], 2.67)
    y2 = item_to_size_G([528, 523, 545, 581, 517, 528, 532], 2.67)
    y3 = item_to_size_G([526, 533, 543, 597, 532, 493, 512], 2.67)
    y4 = item_to_size_G([538, 596, 599, 564, 530, 507, 499], 2.67)
    y5 = item_to_size_G([567, 562, 550, 535, 518, 508, 539], 2.67)
    y6 = item_to_size_G([557, 508, 504, 559, 543, 539, 521], 2.67)

    all_list = y1 + y2 + y3 + y4 + y5 + y6
    all_cluster = [sum(yy1), sum(yy2), sum(yy3), sum(yy4), sum(yy5), sum(yy6), sum(yy7)]
    print("node_level_min:", min(all_list))
    print("node_level_max:", max(all_list))
    print("node_level_average:", sum(all_list) / len(all_list))
    print("cluster_level_min:", min(all_cluster))
    print("cluster_level_max:", max(all_cluster))
    print("cluster_level_average:", sum(all_cluster) / len(all_cluster))

    print(y1)
    print(y2)
    print(y3)
    print(y4)
    print(y5)
    print(y6)
    #assert y1.shape[0]==y2.shape[0], '两个因变量个数不相等！'
    xlabel = 'Cluster ID'
    ylabel = 'Data volume(GB)'
    name = 'Load_Balance_pic.pdf'
    yticks = [0.3, 0.6, 0.9, 1.2, 1.5, 1.8, 2.1]
    print(y1)

    max1 = max(y1 + y2 + y3 + y4 + y5 + y6)
    min1 = min(y1 + y2 + y3 + y4 + y5 + y6)
    print("max1/min1", max1 / min1)
    print("sum", sum(y1 + y2 + y3 + y4 + y5 + y6))
    draw_7(x, y1, y2, y3, y4, y5, y6, xlabel, ylabel, yticks, name)
    #draw(x,y1,y2,y3,xlabel,ylabel,yticks,name)


#load_balance_draw()
print("draw_64blocks_NRC_diff_object_size")
draw_64blocks_NRC_diff_object_size()
# print("draw_64blocks_NRC_diff_bandwidth_1M")
# draw_64blocks_NRC_diff_bandwidth_1M()
print("draw_64blocks_NRC_diff_bandwidth_4M")
draw_64blocks_NRC_diff_bandwidth_4M()
print("draw_64blocks_NRC_diff_Parameter_1MB")
draw_64blocks_NRC_diff_Parameter_1MB()
print("draw_64blocks_NRC_diff_Parameter_4MB")
draw_64blocks_NRC_diff_Parameter_4MB()

# print("draw_DRC_diff_bandwidth")
# draw_DRC_diff_bandwidth()
# print("draw_DRC_diff_object_size")
# draw_DRC_diff_object_size()
# print("draw_draw_1blocks_DRC_diff_Parameter_4MB")
# draw_draw_1blocks_DRC_diff_Parameter_4MB()
# print("draw_DRC_diff_Parameter_1MB")
# draw_DRC_diff_Parameter_1MB()
